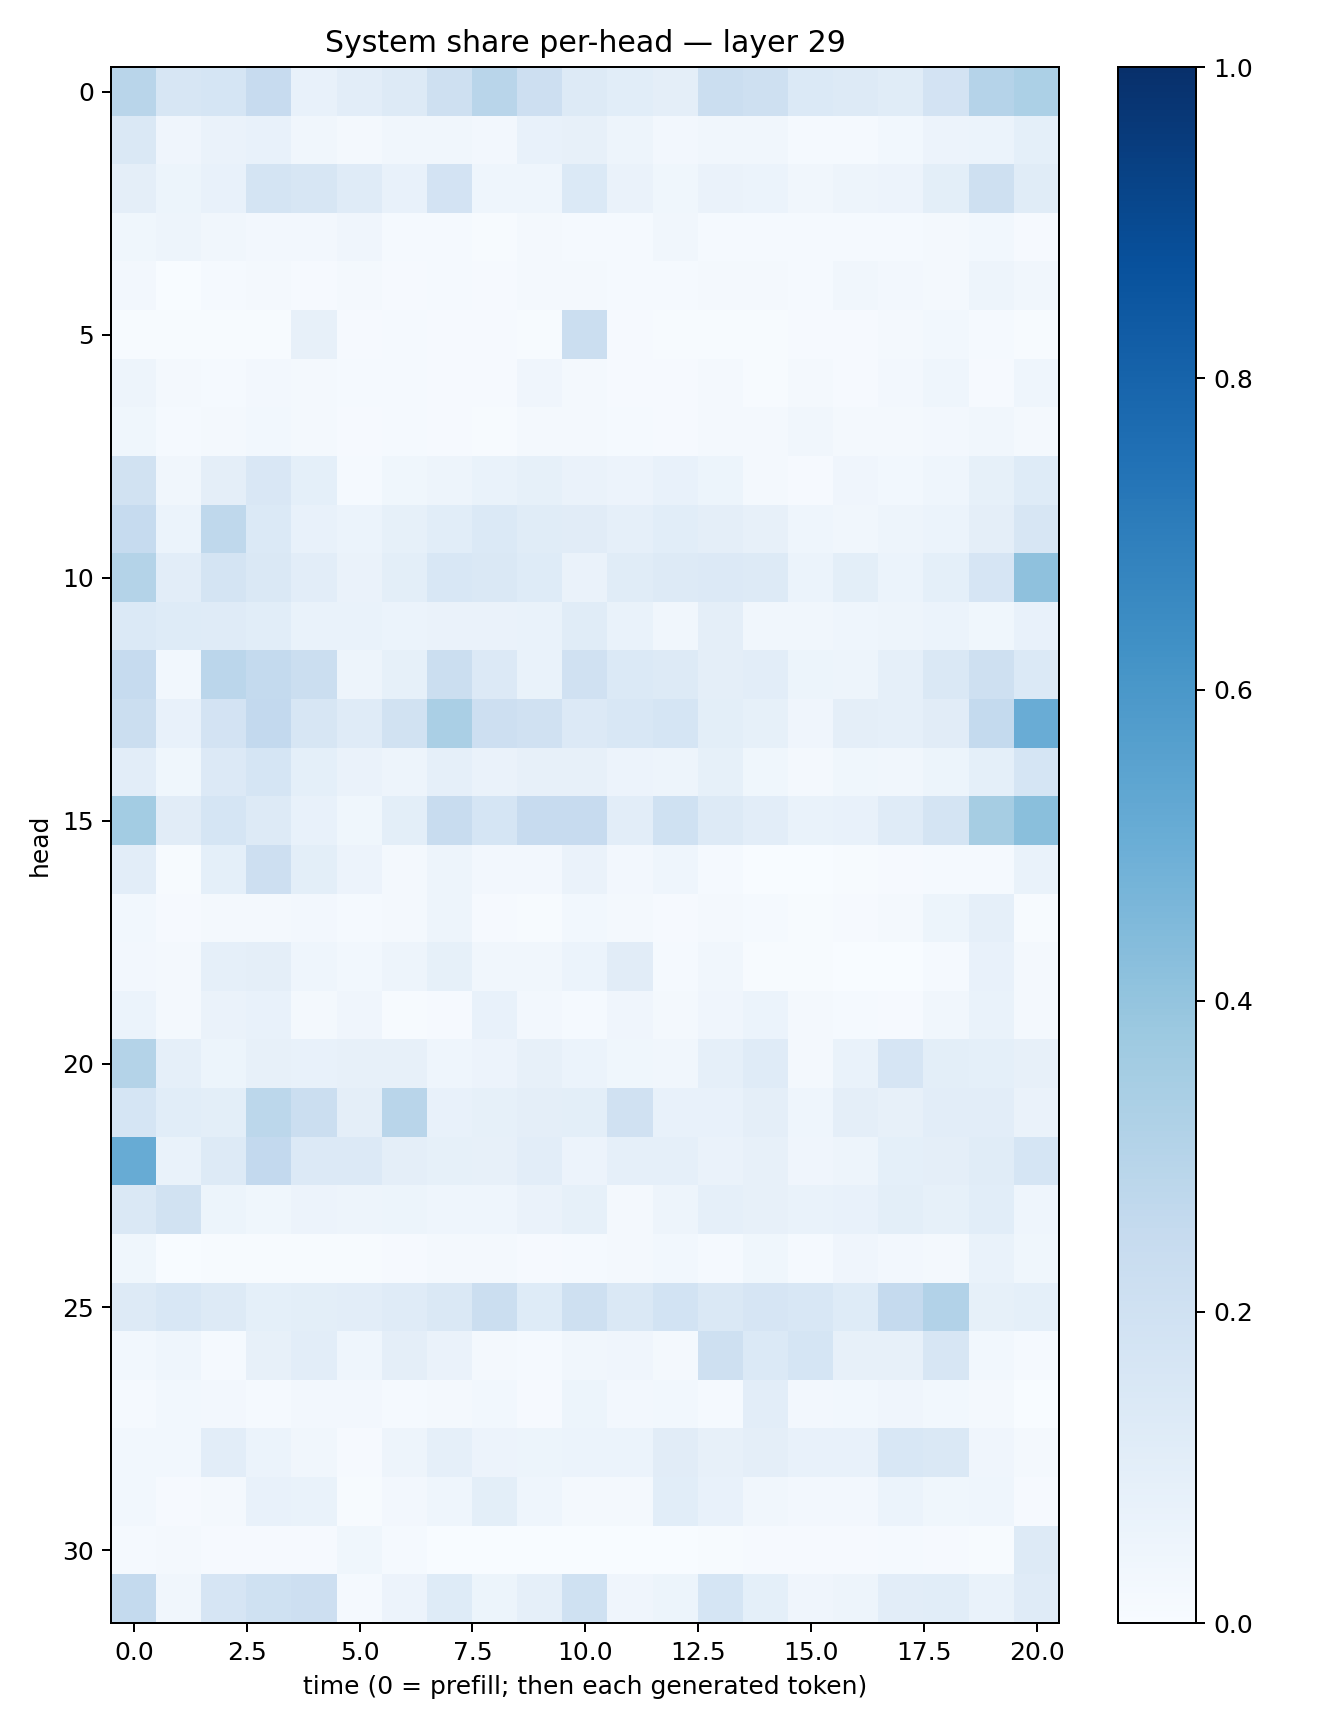

Values plotted in this chart, from the file beside it:
0.289155, 0.16304038, 0.16927065, 0.24463105, 0.07089303, 0.10296209, 0.13019185, 0.20932375, 0.2892659, 0.21336983, 0.1260557, 0.106713876, 0.095372096, 0.21925995, 0.20677371, 0.13977616, 0.12651074, 0.11452121, 0.1811798, 0.30296347, 0.33103412
0.1419, 0.03928, 0.06467, 0.07368, 0.03506, 0.0191, 0.03271, 0.03409, 0.02697, 0.07103, 0.07981, 0.04963, 0.02389, 0.03398, 0.03329, 0.01327, 0.01392, 0.03041, 0.05755, 0.0625, 0.09172
0.09625, 0.05191, 0.0755, 0.1744, 0.1577, 0.1199, 0.07376, 0.1833, 0.04306, 0.04424, 0.1397, 0.06354, 0.03663, 0.06445, 0.0622, 0.0344, 0.04984, 0.05811, 0.0987, 0.2057, 0.1151
0.03797, 0.04944, 0.03223, 0.02681, 0.02583, 0.04113, 0.01216, 0.01498, 0.006794, 0.02249, 0.01314, 0.01207, 0.03423, 0.01178, 0.01395, 0.01441, 0.01235, 0.01175, 0.02206, 0.0288, 0.0109
0.02685, 0.001973, 0.01421, 0.02337, 0.01086, 0.01982, 0.00804, 0.012, 0.009717, 0.01769, 0.0171, 0.01323, 0.01521, 0.01832, 0.02208, 0.0156, 0.03158, 0.02481, 0.01951, 0.04728, 0.03402
0.00672, 0.007811, 0.004959, 0.006062, 0.08018, 0.01062, 0.01482, 0.009355, 0.008203, 0.005016, 0.2245, 0.009062, 0.006298, 0.004751, 0.005943, 0.01007, 0.009107, 0.01847, 0.02748, 0.01562, 0.004642
0.04838, 0.02222, 0.01521, 0.02579, 0.01963, 0.0121, 0.01436, 0.009463, 0.007944, 0.0395, 0.02153, 0.0113, 0.01075, 0.02113, 0.007441, 0.01701, 0.009387, 0.02714, 0.04306, 0.009243, 0.04303
0.03751, 0.01557, 0.0168, 0.02749, 0.01836, 0.009773, 0.01379, 0.0091, 0.006009, 0.02176, 0.01627, 0.01282, 0.009399, 0.02194, 0.0227, 0.03488, 0.01836, 0.02181, 0.02569, 0.03155, 0.01948
0.1933, 0.03492, 0.09506, 0.1514, 0.09095, 0.01213, 0.03593, 0.04774, 0.07006, 0.08356, 0.06581, 0.05772, 0.07744, 0.05283, 0.02165, 0.01099, 0.04011, 0.0309, 0.04328, 0.08223, 0.1246
0.2485, 0.06113, 0.273, 0.1385, 0.07098, 0.0618, 0.08363, 0.1082, 0.1373, 0.1169, 0.1113, 0.08623, 0.108, 0.09628, 0.08067, 0.04666, 0.03469, 0.05013, 0.05874, 0.09687, 0.157
0.3079, 0.1041, 0.1783, 0.1448, 0.102, 0.06623, 0.1004, 0.155, 0.1458, 0.1221, 0.06613, 0.1165, 0.1283, 0.133, 0.1304, 0.06154, 0.09803, 0.05874, 0.09234, 0.1677, 0.4126
0.1405, 0.1212, 0.1209, 0.1072, 0.06992, 0.06679, 0.05867, 0.06543, 0.06481, 0.06786, 0.1138, 0.06832, 0.0314, 0.09733, 0.03481, 0.03474, 0.04357, 0.04749, 0.05949, 0.03567, 0.07782
0.2481, 0.02771, 0.2817, 0.2577, 0.2232, 0.04769, 0.08542, 0.2196, 0.133, 0.06748, 0.1963, 0.1402, 0.1267, 0.09471, 0.1019, 0.05187, 0.04917, 0.08682, 0.1449, 0.2076, 0.1375
0.2255, 0.07705, 0.1836, 0.2617, 0.1629, 0.1201, 0.1881, 0.3364, 0.2114, 0.1967, 0.1364, 0.154, 0.168, 0.09816, 0.08289, 0.0405, 0.09538, 0.08678, 0.1099, 0.2544, 0.5051
0.1029, 0.03857, 0.1361, 0.1702, 0.09045, 0.06385, 0.05023, 0.08764, 0.06597, 0.07919, 0.08046, 0.05617, 0.05008, 0.08589, 0.03748, 0.02056, 0.03631, 0.03279, 0.05379, 0.09112, 0.17
0.3574, 0.1107, 0.1681, 0.1318, 0.0764, 0.03544, 0.09931, 0.2378, 0.1694, 0.2452, 0.2451, 0.1029, 0.2006, 0.1319, 0.1022, 0.06801, 0.07338, 0.121, 0.1749, 0.3483, 0.4255
0.1047, 0.00474, 0.09331, 0.2109, 0.09914, 0.05549, 0.01798, 0.05037, 0.02414, 0.02571, 0.0648, 0.02404, 0.04424, 0.01512, 0.003244, 0.001442, 0.004218, 0.01121, 0.01516, 0.01201, 0.0698
0.02824, 0.01009, 0.01735, 0.02083, 0.0268, 0.01237, 0.02136, 0.04896, 0.01036, 0.007786, 0.02882, 0.02132, 0.01031, 0.02043, 0.01325, 0.005202, 0.009474, 0.01653, 0.05414, 0.08913, 0.00405
0.02412, 0.01907, 0.08804, 0.09439, 0.0431, 0.02767, 0.05028, 0.08426, 0.03456, 0.03468, 0.06129, 0.1129, 0.01207, 0.03201, 0.004869, 0.006084, 0.001533, 0.003608, 0.01544, 0.07553, 0.02257
0.06127, 0.02147, 0.06418, 0.07628, 0.02086, 0.03931, 0.006574, 0.0094, 0.0774, 0.02534, 0.01549, 0.04123, 0.01789, 0.04124, 0.06022, 0.01709, 0.01427, 0.011, 0.03479, 0.06763, 0.01966
0.3084, 0.08678, 0.05103, 0.07995, 0.07133, 0.0799, 0.08116, 0.04673, 0.05559, 0.07906, 0.06045, 0.03735, 0.03297, 0.08694, 0.1201, 0.02304, 0.0667, 0.1655, 0.1012, 0.09208, 0.08066
0.169, 0.1058, 0.09875, 0.2799, 0.2225, 0.09619, 0.2894, 0.07565, 0.08567, 0.09497, 0.09875, 0.1971, 0.07682, 0.07079, 0.09624, 0.04522, 0.09632, 0.08087, 0.1022, 0.1052, 0.06579
0.5085, 0.06816, 0.1285, 0.2606, 0.1352, 0.134, 0.0947, 0.08585, 0.08193, 0.1024, 0.05797, 0.08744, 0.08686, 0.06286, 0.07876, 0.04199, 0.04843, 0.08999, 0.0964, 0.1155, 0.1689
0.1406, 0.1884, 0.05211, 0.0381, 0.05764, 0.04942, 0.05247, 0.04591, 0.04461, 0.06316, 0.08378, 0.02296, 0.04921, 0.08685, 0.08085, 0.06946, 0.07282, 0.09825, 0.08382, 0.1075, 0.04573
0.03744, 0.003301, 0.003966, 0.005657, 0.006439, 0.004192, 0.008687, 0.01975, 0.01641, 0.01032, 0.01515, 0.01601, 0.02853, 0.01297, 0.03672, 0.01267, 0.03914, 0.02595, 0.02328, 0.06861, 0.03869
0.1317, 0.1541, 0.127, 0.09301, 0.09892, 0.1022, 0.1172, 0.1436, 0.2224, 0.1236, 0.2035, 0.1484, 0.1856, 0.1454, 0.1651, 0.1532, 0.122, 0.2512, 0.3121, 0.08274, 0.09215
0.03005, 0.04678, 0.01448, 0.08193, 0.1051, 0.04531, 0.09524, 0.06637, 0.02225, 0.01249, 0.03449, 0.04211, 0.01851, 0.2097, 0.1375, 0.1684, 0.08057, 0.0782, 0.1581, 0.02963, 0.01196
0.01271, 0.03042, 0.0243, 0.01241, 0.0245, 0.02581, 0.01368, 0.02296, 0.0292, 0.01066, 0.05214, 0.02699, 0.03047, 0.01398, 0.1038, 0.0248, 0.02856, 0.041, 0.03085, 0.02233, 0.002217
0.03023, 0.02918, 0.1026, 0.0616, 0.0326, 0.01087, 0.04761, 0.08813, 0.05567, 0.05253, 0.0594, 0.06083, 0.1107, 0.07825, 0.09762, 0.07264, 0.07556, 0.1535, 0.1442, 0.04112, 0.01925
0.02873, 0.008367, 0.01795, 0.07176, 0.06685, 0.005172, 0.02545, 0.04406, 0.09815, 0.04596, 0.01819, 0.02165, 0.1093, 0.07321, 0.03277, 0.02601, 0.02593, 0.06243, 0.03701, 0.04553, 0.009904
0.01509, 0.01586, 0.0094, 0.0101, 0.008818, 0.03763, 0.01222, 0.003074, 0.00225, 0.002493, 0.003713, 0.002527, 0.001121, 0.00628, 0.008095, 0.009959, 0.007905, 0.01462, 0.009159, 0.006013, 0.1316
0.2552, 0.03418, 0.1673, 0.203, 0.213, 0.01502, 0.05804, 0.1226, 0.05456, 0.08876, 0.2021, 0.04286, 0.05177, 0.1682, 0.09241, 0.04246, 0.04948, 0.1031, 0.1079, 0.07015, 0.1188
